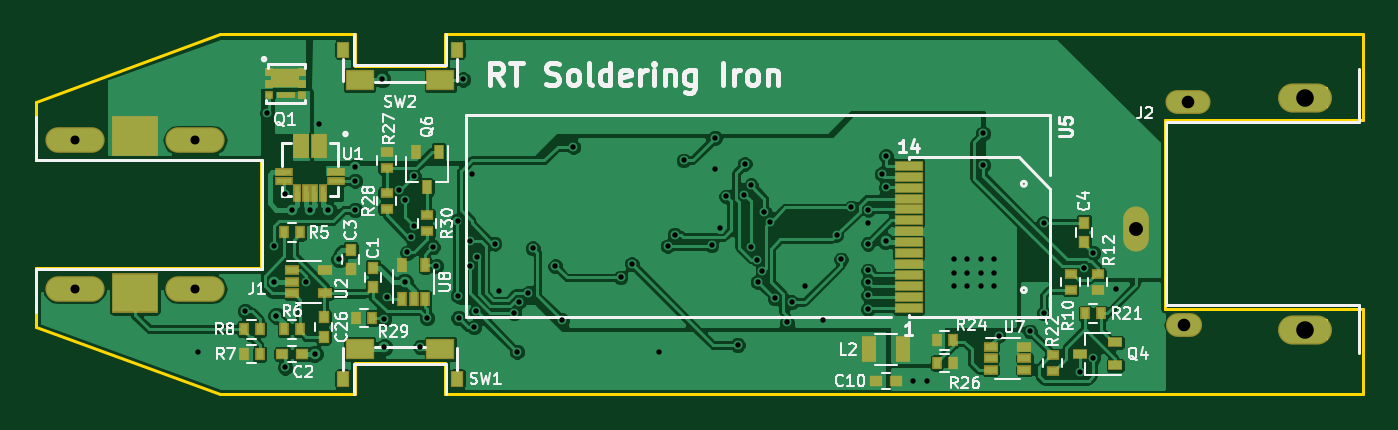
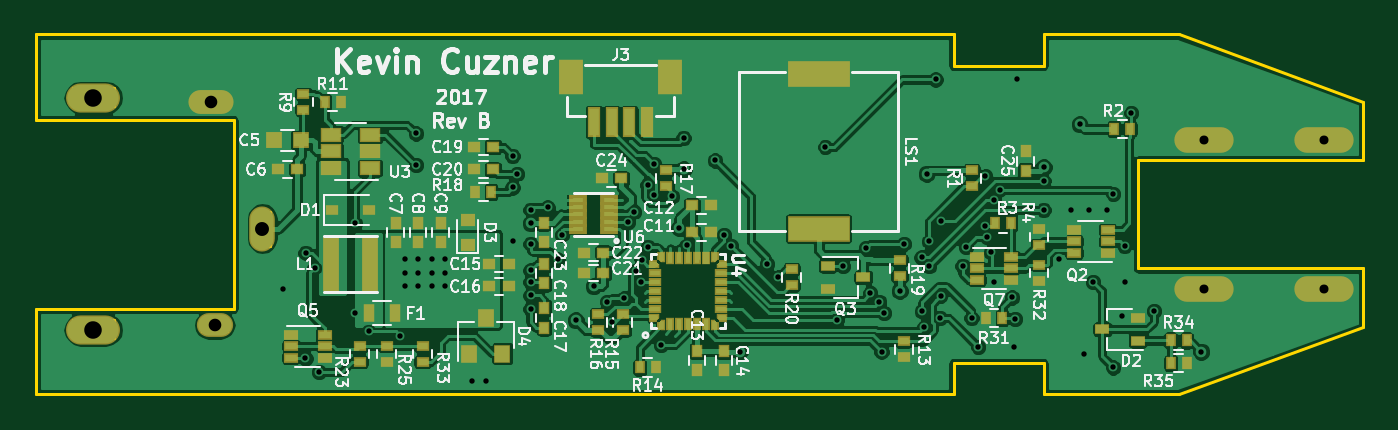
Circuit board: 8 layer files. Board 74.9 x 20.3 mm.
- bottom_copper: rt-soldering-iron-B.Cu.gbl (139082 bytes)
- bottom_mask: rt-soldering-iron-B.Mask.gbs (7404 bytes)
- bottom_silk: rt-soldering-iron-B.SilkS.gbo (58695 bytes)
- outline: rt-soldering-iron-Edge.Cuts.gm1 (3246 bytes)
- top_copper: rt-soldering-iron-F.Cu.gtl (110874 bytes)
- top_mask: rt-soldering-iron-F.Mask.gts (4062 bytes)
- top_silk: rt-soldering-iron-F.SilkS.gto (37164 bytes)
- drill: rt-soldering-iron.drl (1884 bytes)

=== bottom_copper: rt-soldering-iron-B.Cu.gbl (139082 bytes, source omitted) ===
=== bottom_mask: rt-soldering-iron-B.Mask.gbs (7404 bytes, source omitted) ===
=== bottom_silk: rt-soldering-iron-B.SilkS.gbo (58695 bytes, source omitted) ===
=== outline: rt-soldering-iron-Edge.Cuts.gm1 ===
G04 #@! TF.FileFunction,Profile,NP*
%FSLAX46Y46*%
G04 Gerber Fmt 4.6, Leading zero omitted, Abs format (unit mm)*
G04 Created by KiCad (PCBNEW 4.0.7) date Sun Oct 15 20:20:48 2017*
%MOMM*%
%LPD*%
G01*
G04 APERTURE LIST*
%ADD10C,0.100000*%
%ADD11C,0.150000*%
G04 APERTURE END LIST*
D10*
D11*
X187100000Y-103500000D02*
X187100000Y-102500000D01*
X189400000Y-103500000D02*
X187100000Y-103500000D01*
X189400000Y-102500000D02*
X189400000Y-103500000D01*
X187100000Y-102500000D02*
X189400000Y-102500000D01*
X187100000Y-90400000D02*
X187100000Y-89400000D01*
X189400000Y-90400000D02*
X187100000Y-90400000D01*
X189400000Y-89400000D02*
X189400000Y-90400000D01*
X187100000Y-89400000D02*
X189400000Y-89400000D01*
X180700000Y-103100000D02*
X180700000Y-102400000D01*
X182100000Y-103100000D02*
X180700000Y-103100000D01*
X182100000Y-102400000D02*
X182100000Y-103100000D01*
X180700000Y-102400000D02*
X182100000Y-102400000D01*
X180700000Y-90500000D02*
X180700000Y-89800000D01*
X182500000Y-90500000D02*
X180700000Y-90500000D01*
X182500000Y-89800000D02*
X182500000Y-90500000D01*
X180700000Y-89800000D02*
X182500000Y-89800000D01*
X178300000Y-98300000D02*
X178300000Y-96400000D01*
X179100000Y-98300000D02*
X178300000Y-98300000D01*
X179100000Y-96400000D02*
X179100000Y-98300000D01*
X178300000Y-96400000D02*
X179100000Y-96400000D01*
X117600000Y-101000000D02*
X117600000Y-100400000D01*
X120000000Y-101000000D02*
X117600000Y-101000000D01*
X120000000Y-100400000D02*
X120000000Y-101000000D01*
X117600000Y-100400000D02*
X120000000Y-100400000D01*
X124400000Y-101000000D02*
X124400000Y-100400000D01*
X126800000Y-101000000D02*
X124400000Y-101000000D01*
X126800000Y-100400000D02*
X126800000Y-101000000D01*
X124400000Y-100400000D02*
X126800000Y-100400000D01*
X124400000Y-92700000D02*
X124400000Y-92000000D01*
X126800000Y-92700000D02*
X124400000Y-92700000D01*
X126800000Y-92000000D02*
X126800000Y-92700000D01*
X124400000Y-92000000D02*
X126800000Y-92000000D01*
X117600000Y-92700000D02*
X117600000Y-92000000D01*
X120000000Y-92700000D02*
X117600000Y-92700000D01*
X120000000Y-92000000D02*
X120000000Y-92700000D01*
X117600000Y-92000000D02*
X120000000Y-92000000D01*
X134620000Y-86360000D02*
X127000000Y-86360000D01*
X134620000Y-88138000D02*
X134620000Y-86360000D01*
X139700000Y-88138000D02*
X134620000Y-88138000D01*
X139700000Y-86360000D02*
X139700000Y-88138000D01*
X134620000Y-106680000D02*
X127000000Y-106680000D01*
X134620000Y-104902000D02*
X134620000Y-106680000D01*
X139700000Y-104902000D02*
X134620000Y-104902000D01*
X139700000Y-106680000D02*
X139700000Y-104902000D01*
X127000000Y-86360000D02*
X116586000Y-90170000D01*
X127000000Y-106680000D02*
X116586000Y-102870000D01*
X116586000Y-90170000D02*
X116586000Y-93472000D01*
X116586000Y-99568000D02*
X116586000Y-102870000D01*
X191516000Y-106680000D02*
X139700000Y-106680000D01*
X191516000Y-101854000D02*
X191516000Y-106680000D01*
X180340000Y-101854000D02*
X191516000Y-101854000D01*
X180340000Y-91186000D02*
X180340000Y-101854000D01*
X191516000Y-91186000D02*
X180340000Y-91186000D01*
X191516000Y-86360000D02*
X191516000Y-91186000D01*
X139700000Y-86360000D02*
X191516000Y-86360000D01*
X129286000Y-93472000D02*
X116586000Y-93472000D01*
X129286000Y-99568000D02*
X129286000Y-93472000D01*
X116586000Y-99568000D02*
X129286000Y-99568000D01*
M02*

=== top_copper: rt-soldering-iron-F.Cu.gtl (110874 bytes, source omitted) ===
=== top_mask: rt-soldering-iron-F.Mask.gts ===
G04 #@! TF.FileFunction,Soldermask,Top*
%FSLAX46Y46*%
G04 Gerber Fmt 4.6, Leading zero omitted, Abs format (unit mm)*
G04 Created by KiCad (PCBNEW 4.0.7) date Sun Oct 15 21:52:05 2017*
%MOMM*%
%LPD*%
G01*
G04 APERTURE LIST*
%ADD10C,0.100000*%
%ADD11R,0.947320X1.417320*%
%ADD12R,0.997320X0.447320*%
%ADD13R,0.447320X0.997320*%
%ADD14R,0.647320X0.747320*%
%ADD15R,0.747320X0.647320*%
%ADD16R,0.847320X1.447320*%
%ADD17R,0.547320X0.747320*%
%ADD18R,0.747320X0.547320*%
%ADD19R,0.497320X0.447320*%
%ADD20R,1.647320X1.097320*%
%ADD21R,1.017320X0.382320*%
%ADD22R,0.797320X0.547320*%
%ADD23O,3.347320X1.447320*%
%ADD24R,2.647320X2.247320*%
%ADD25O,1.447320X2.547320*%
%ADD26O,2.547320X1.347320*%
%ADD27O,2.047320X1.347320*%
%ADD28O,3.047320X1.647320*%
%ADD29R,1.647320X0.597320*%
%ADD30R,0.847320X0.597320*%
%ADD31R,0.597320X0.847320*%
%ADD32R,1.597320X1.197320*%
%ADD33R,0.747320X0.947320*%
%ADD34R,0.547320X0.797320*%
G04 APERTURE END LIST*
D10*
D11*
X132580000Y-92630000D03*
X131580000Y-92630000D03*
D12*
X130630000Y-94130000D03*
X130630000Y-94630000D03*
D13*
X131330000Y-95330000D03*
X131830000Y-95330000D03*
X132330000Y-95330000D03*
X132830000Y-95330000D03*
D12*
X133530000Y-94630000D03*
X133530000Y-94130000D03*
D14*
X134366000Y-99610000D03*
X134366000Y-98510000D03*
X175768000Y-98086000D03*
X175768000Y-96986000D03*
D15*
X164042000Y-105918000D03*
X165142000Y-105918000D03*
D16*
X165542000Y-104140000D03*
X163642000Y-104140000D03*
D17*
X131514000Y-97536000D03*
X130614000Y-97536000D03*
X131514000Y-102997000D03*
X130614000Y-102997000D03*
X128328000Y-104394000D03*
X129228000Y-104394000D03*
X129228000Y-102997000D03*
X128328000Y-102997000D03*
D18*
X175006000Y-100780000D03*
X175006000Y-99880000D03*
X176530000Y-99880000D03*
X176530000Y-100780000D03*
D19*
X129758000Y-88504000D03*
X129758000Y-89154000D03*
X129758000Y-89804000D03*
X131608000Y-89804000D03*
X131608000Y-89154000D03*
X131608000Y-88504000D03*
D20*
X130683000Y-88829000D03*
D21*
X130720500Y-89804000D03*
D22*
X131046000Y-99680000D03*
X131046000Y-100980000D03*
X131046000Y-100330000D03*
X132946000Y-100980000D03*
X132946000Y-99680000D03*
D14*
X132842000Y-102320000D03*
X132842000Y-103420000D03*
D23*
X125586000Y-92320000D03*
X125586000Y-100720000D03*
X118786000Y-100720000D03*
X118786000Y-92320000D03*
D24*
X122186000Y-92070000D03*
X122186000Y-100970000D03*
D25*
X178710000Y-97320000D03*
D26*
X181610000Y-90170000D03*
D27*
X181410000Y-102770000D03*
D28*
X188260000Y-89920000D03*
X188260000Y-103020000D03*
D29*
X165870000Y-101820000D03*
X165870000Y-101200000D03*
X165870000Y-100580000D03*
X165870000Y-99960000D03*
X165870000Y-99340000D03*
X165870000Y-98720000D03*
X165870000Y-98100000D03*
X165870000Y-97480000D03*
X165870000Y-96860000D03*
X165870000Y-96240000D03*
X165870000Y-95620000D03*
X165870000Y-95000000D03*
X165870000Y-94380000D03*
X165870000Y-93760000D03*
D30*
X177530000Y-105044000D03*
X177530000Y-103744000D03*
X175530000Y-104394000D03*
D31*
X139334000Y-92980000D03*
X138034000Y-92980000D03*
X138684000Y-94980000D03*
D17*
X176726000Y-102108000D03*
X175826000Y-102108000D03*
D18*
X173990000Y-105352000D03*
X173990000Y-104452000D03*
D17*
X167444000Y-103632000D03*
X168344000Y-103632000D03*
X167444000Y-104902000D03*
X168344000Y-104902000D03*
D18*
X136398000Y-93022000D03*
X136398000Y-93922000D03*
X136398000Y-95308000D03*
X136398000Y-96208000D03*
D17*
X134678000Y-102362000D03*
X135578000Y-102362000D03*
D18*
X138684000Y-96578000D03*
X138684000Y-97478000D03*
D32*
X139435000Y-88935000D03*
X134885000Y-88935000D03*
D33*
X140360000Y-87210000D03*
X133960000Y-87210000D03*
D22*
X170500000Y-103998000D03*
X170500000Y-105298000D03*
X172400000Y-104648000D03*
X170500000Y-104648000D03*
X172400000Y-105298000D03*
X172400000Y-103998000D03*
D34*
X137272000Y-101280000D03*
X138572000Y-101280000D03*
X137922000Y-101280000D03*
X138572000Y-99380000D03*
X137272000Y-99380000D03*
D32*
X134885000Y-104105000D03*
X139435000Y-104105000D03*
D33*
X133960000Y-105830000D03*
X140360000Y-105830000D03*
D14*
X135636000Y-100626000D03*
X135636000Y-99526000D03*
D15*
X130514000Y-104394000D03*
X131614000Y-104394000D03*
M02*

=== top_silk: rt-soldering-iron-F.SilkS.gto (37164 bytes, source omitted) ===
=== drill: rt-soldering-iron.drl ===
M48
;DRILL file {KiCad 4.0.7} date Sun Oct 15 21:52:09 2017
;FORMAT={-:-/ absolute / inch / decimal}
FMAT,2
INCH,TZ
T1C0.012
T2C0.020
T3C0.028
T4C0.031
T5C0.039
%
G90
G05
M72
T1
X4.95Y-4.105
X5.055Y-4.015
X5.105Y-3.575
X5.12Y-3.87
X5.12Y-3.95
X5.125Y-4.025
X5.145Y-3.755
X5.145Y-4.14
X5.16Y-3.79
X5.19Y-3.95
X5.2Y-3.79
X5.21Y-4.11
X5.22Y-3.6
X5.24Y-3.79
X5.265Y-3.9
X5.3Y-3.695
X5.3Y-3.725
X5.3Y-3.79
X5.36Y-3.5
X5.3638Y-4.0328
X5.365Y-4.095
X5.3705Y-3.9843
X5.3977Y-3.745
X5.41Y-3.95
X5.4111Y-3.7669
X5.4165Y-3.8845
X5.425Y-3.8502
X5.43Y-3.715
X5.43Y-3.825
X5.445Y-4.095
X5.46Y-4.03
X5.4726Y-3.8724
X5.48Y-3.915
X5.5277Y-3.8142
X5.5286Y-3.9802
X5.53Y-4.03
X5.54Y-3.5
X5.5547Y-3.9153
X5.555Y-3.86
X5.56Y-3.71
X5.565Y-4.05
X5.5697Y-4.0153
X5.5712Y-3.8955
X5.61Y-3.865
X5.62Y-3.97
X5.6539Y-4.0189
X5.66Y-4.105
X5.665Y-3.9938
X5.685Y-3.975
X5.695Y-3.875
X5.745Y-3.915
X5.76Y-4.035
X5.785Y-3.65
X5.89Y-3.94
X5.915Y-3.91
X5.975Y-4.105
X5.995Y-3.87
X6.01Y-3.845
X6.03Y-3.68
X6.0922Y-3.8683
X6.1Y-3.63
X6.1Y-3.7
X6.11Y-3.83
X6.125Y-3.76
X6.15Y-4.09
X6.1649Y-3.756
X6.1662Y-3.6877
X6.1797Y-3.8728
X6.18Y-3.735
X6.1933Y-3.9003
X6.195Y-3.95
X6.2053Y-3.9251
X6.2097Y-3.794
X6.2228Y-3.8168
X6.2323Y-3.9866
X6.26Y-4.04
X6.27Y-3.995
X6.3Y-3.96
X6.34Y-4.035
X6.37Y-3.845
X6.38Y-3.9
X6.4023Y-3.7845
X6.4398Y-3.8652
X6.44Y-3.79
X6.44Y-3.82
X6.44Y-3.9243
X6.44Y-3.95
X6.44Y-3.98
X6.44Y-4.01
X6.47Y-3.71
X6.48Y-3.67
X6.48Y-3.74
X6.48Y-3.86
X6.54Y-4.17
X6.57Y-4.17
X6.63Y-3.9
X6.63Y-3.93
X6.63Y-3.96
X6.66Y-3.9
X6.66Y-3.93
X6.66Y-3.96
X6.69Y-3.9
X6.69Y-3.93
X6.69Y-3.96
X6.695Y-3.69
X6.695Y-3.62
X6.72Y-3.9
X6.72Y-3.93
X6.72Y-3.96
X6.73Y-4.07
X6.8Y-4.06
X6.83Y-3.82
X6.83Y-4.02
X6.91Y-4.15
X6.9198Y-3.919
X6.94Y-3.885
X6.9402Y-4.12
X6.99Y-3.965
T2
X4.6766Y-3.6346
X4.6766Y-3.9654
X4.9443Y-3.6346
X4.9443Y-3.9654
T3
X7.1421Y-4.0461
X7.15Y-3.55
T4
X7.0358Y-3.8315
T5
X7.4118Y-3.5402
X7.4118Y-4.0559
T0
M30
